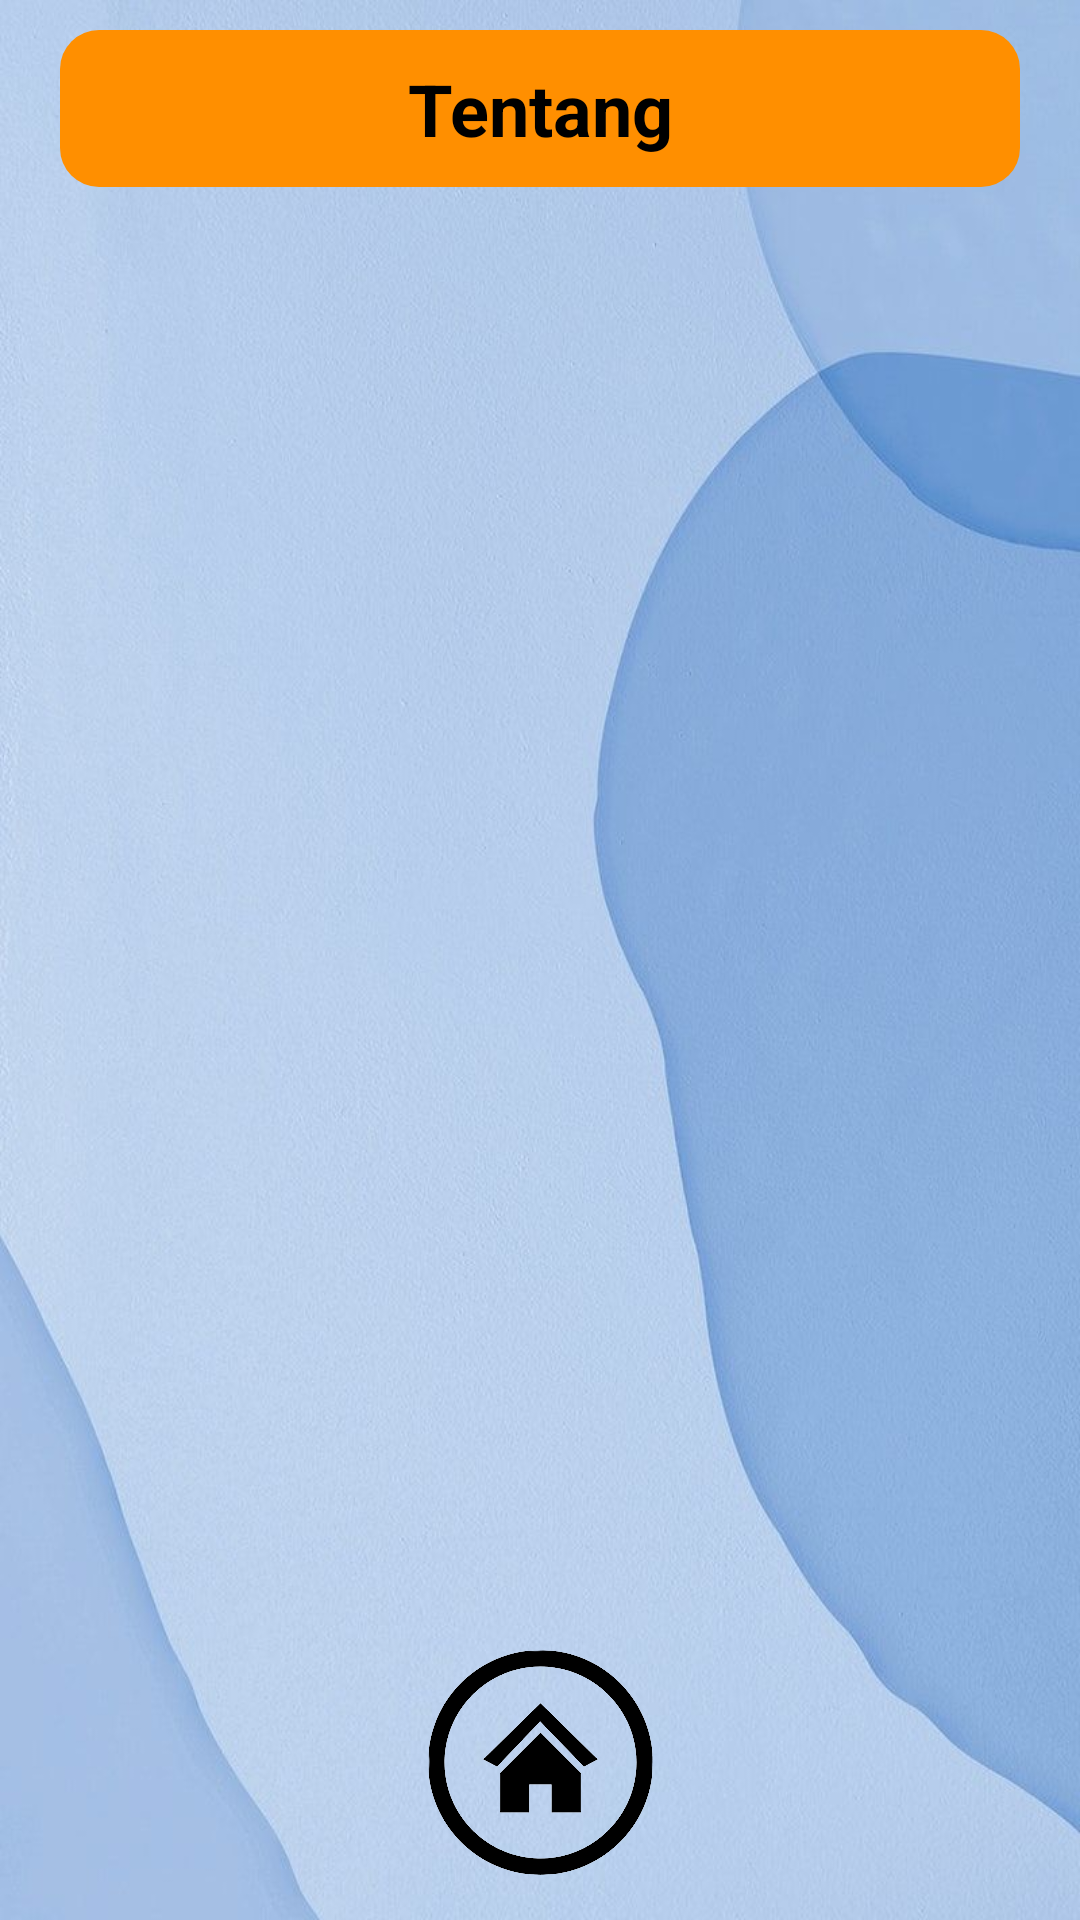

The Android layout XML behind this screen, and the referenced resources:
<!-- AndroidManifest.xml: application theme Theme.WNF -->
<!-- res/layout/activity_about.xml -->
<?xml version="1.0" encoding="utf-8"?>
<androidx.constraintlayout.widget.ConstraintLayout xmlns:android="http://schemas.android.com/apk/res/android"
    android:layout_width="match_parent"
    android:layout_height="match_parent"
    android:background="@drawable/bg_illustration"
    xmlns:app="http://schemas.android.com/apk/res-auto">
    <androidx.appcompat.widget.AppCompatTextView
        android:id="@+id/titleText"
        android:layout_width="0dp"
        android:layout_height="wrap_content"
        android:textSize="24sp"
        android:textColor="@color/black"
        android:textStyle="bold"
        android:background="@drawable/bg_title_materi"
        android:gravity="center"
        android:text="Tentang"
        android:layout_marginStart="20dp"
        android:layout_marginEnd="20dp"
        android:layout_marginTop="10dp"
        android:paddingTop="10dp"
        android:paddingBottom="10dp"
        app:layout_constraintStart_toStartOf="parent"
        app:layout_constraintEnd_toEndOf="parent"
        app:layout_constraintTop_toTopOf="parent"/>

    <androidx.appcompat.widget.AppCompatTextView
        android:id="@+id/aboutText"
        android:layout_width="0dp"
        android:layout_height="0dp"
        android:layout_marginTop="15dp"
        android:text="@string/about_text"
        android:textColor="@color/black"
        android:textSize="16sp"
        android:textStyle="bold"
        android:layout_marginBottom="15dp"
        app:layout_constraintBottom_toTopOf="@+id/icHome"
        app:layout_constraintEnd_toEndOf="@id/titleText"
        app:layout_constraintStart_toStartOf="@id/titleText"
        app:layout_constraintTop_toBottomOf="@id/titleText" />
    <ImageView
        android:id="@+id/icHome"
        android:layout_width="75dp"
        android:layout_height="75dp"
        android:layout_marginBottom="15dp"
        app:srcCompat="@drawable/ic_home_large"
        app:layout_constraintStart_toStartOf="parent"
        app:layout_constraintEnd_toEndOf="parent"
        app:layout_constraintBottom_toBottomOf="parent"/>
</androidx.constraintlayout.widget.ConstraintLayout>
<!-- resources referenced by this layout -->
<resources>
  <color name="black">#FF000000</color>
  <!-- drawable bg_illustration: jpg bitmap (drawable-v24, 69036 bytes) -->
  <!-- drawable bg_title_materi (drawable) -->
  <?xml version="1.0" encoding="utf-8"?>
  <shape xmlns:android="http://schemas.android.com/apk/res/android"
      android:shape="rectangle">
      <corners
          android:radius="13dp"/>
      <solid android:color="@color/yellow_2"/>
  </shape>
  <!-- drawable ic_home_large: png bitmap (drawable-v24, 9301 bytes) -->
  <string name="about_text">
      </string>
  <style name="Theme.WNF" parent="Theme.MaterialComponents.DayNight.DarkActionBar">
          
          <item name="colorPrimary">@color/purple_500</item>
          <item name="colorPrimaryVariant">@color/purple_700</item>
          <item name="colorOnPrimary">@color/white</item>
          
          <item name="colorSecondary">@color/teal_200</item>
          <item name="colorSecondaryVariant">@color/teal_700</item>
          <item name="colorOnSecondary">@color/black</item>
          
          <item name="android:statusBarColor" tools:targetApi="l">?attr/colorPrimaryVariant</item>
          
      </style>
  <color name="yellow_2">#ff8f00</color>
  <color name="purple_500">#FF6200EE</color>
  <color name="purple_700">#FF3700B3</color>
  <color name="white">#FFFFFFFF</color>
  <color name="teal_200">#FF03DAC5</color>
  <color name="teal_700">#FF018786</color>
</resources>
